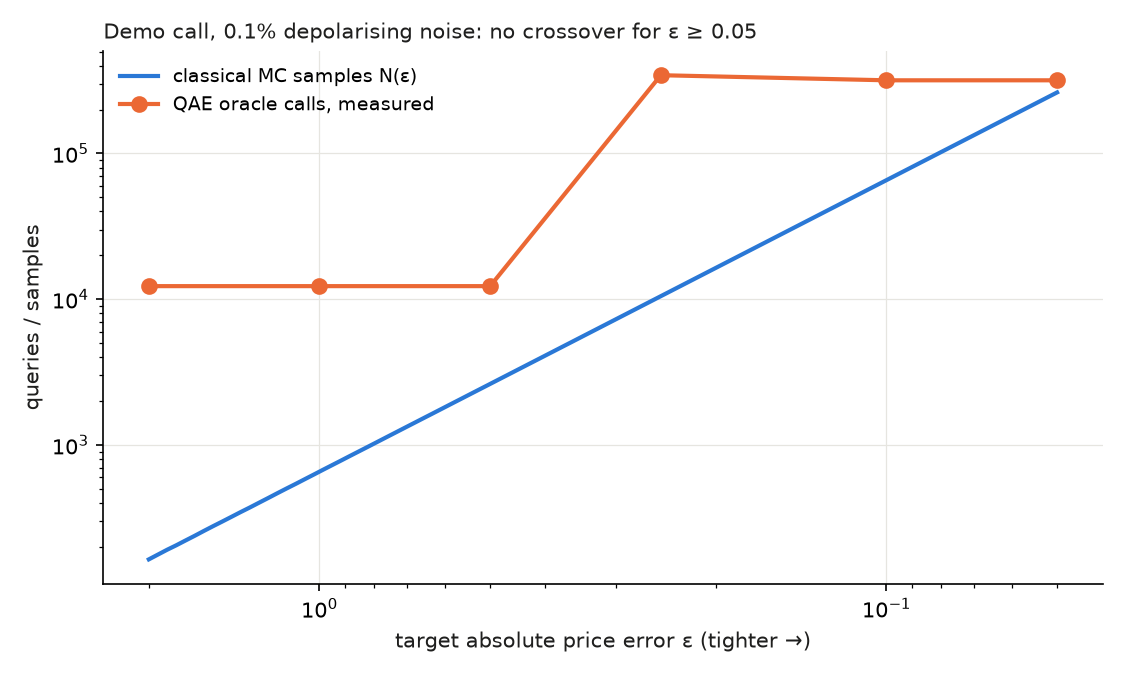

Values plotted in this chart, from the file beside it:
epsilon, qae_oracle_calls, mc_samples
2.0, 12288, 164
1.0, 12288, 656
0.5, 12288, 2622
0.25, 344064, 10486
0.1, 317440, 65533
0.05, 317440, 262130
